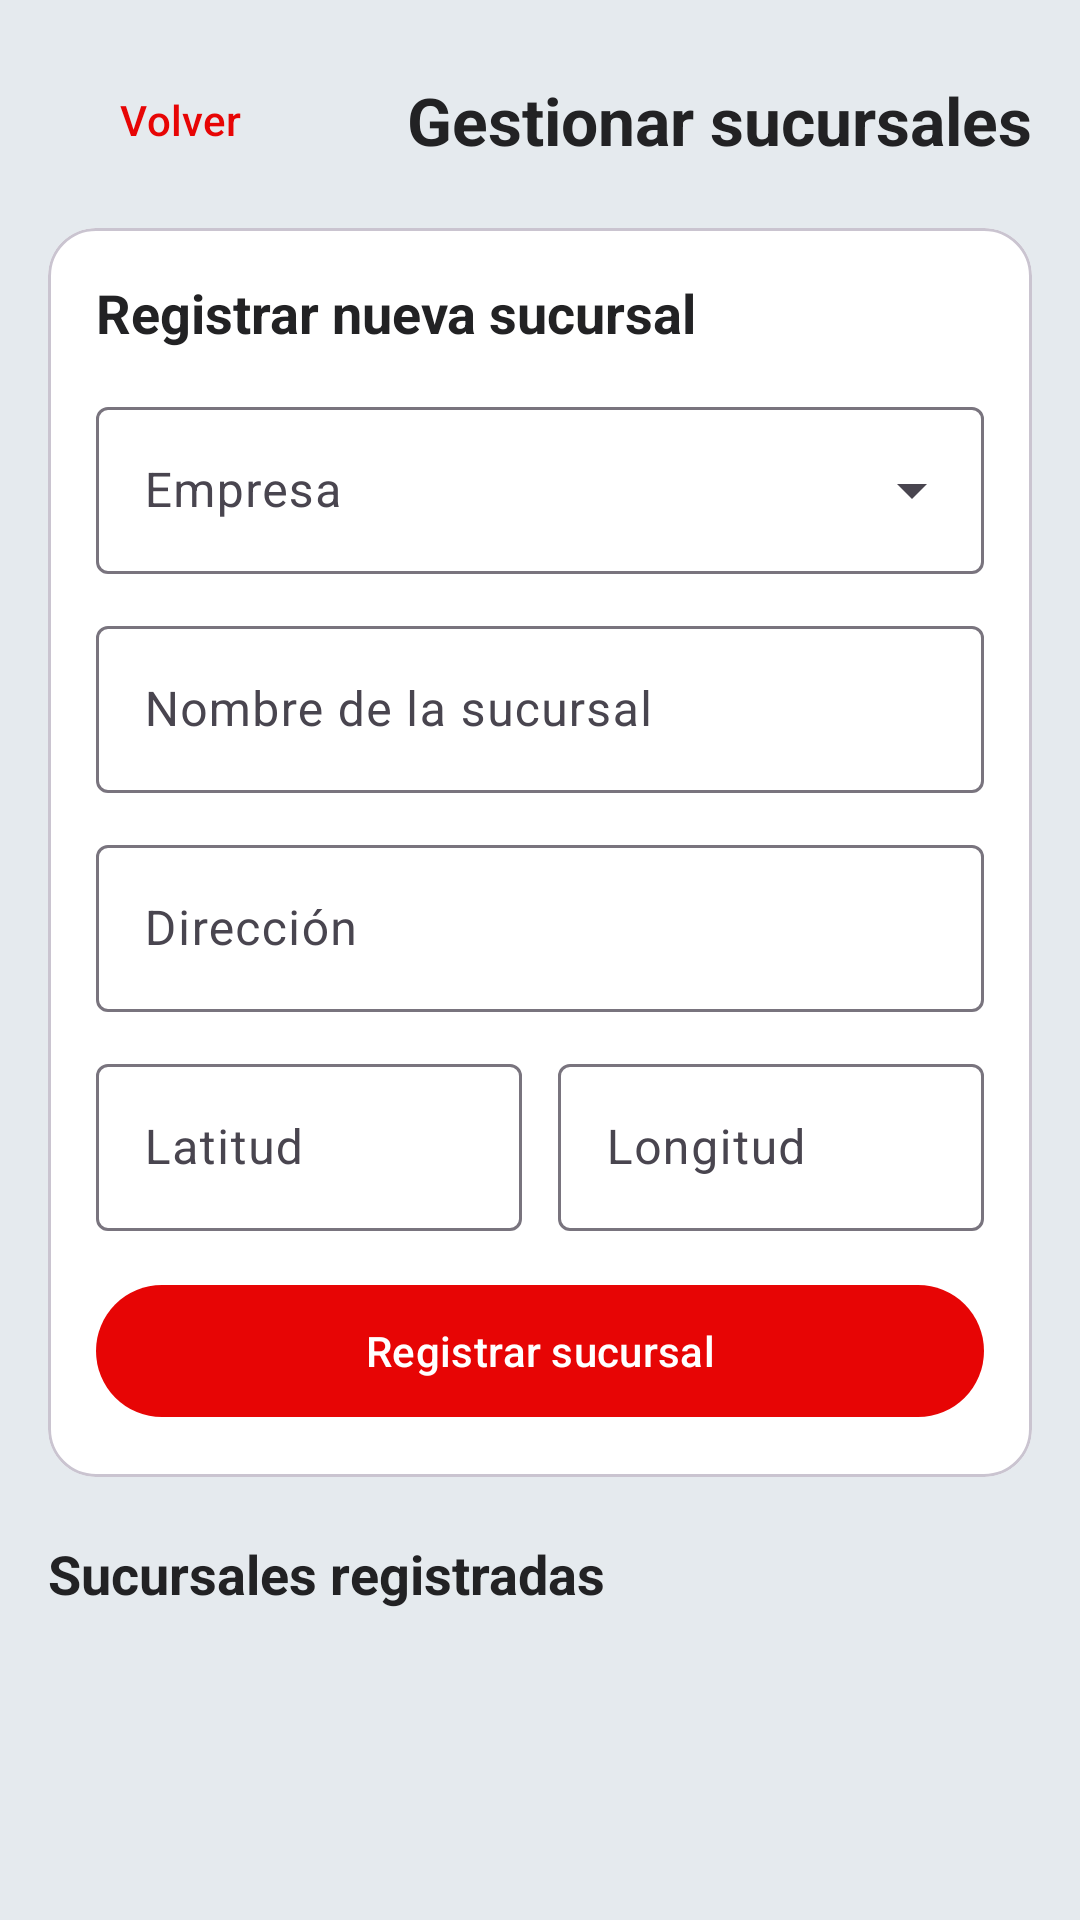

Layout XML and referenced resources for this Android screen:
<!-- AndroidManifest.xml: application theme Theme.IncidentApp -->
<!-- res/layout/fragment_registrar_sucursal.xml -->
<?xml version="1.0" encoding="utf-8"?>
<androidx.core.widget.NestedScrollView
    xmlns:android="http://schemas.android.com/apk/res/android"
    xmlns:app="http://schemas.android.com/apk/res-auto"
    xmlns:tools="http://schemas.android.com/tools"
    android:layout_width="match_parent"
    android:layout_height="match_parent"
    android:background="@color/incidentapp_light"
    android:fillViewport="true"
    tools:context=".ui.gestion.RegistrarSucursalFragment">

    <LinearLayout
        android:layout_width="match_parent"
        android:layout_height="wrap_content"
        android:orientation="vertical"
        android:padding="16dp">

        <LinearLayout
            android:layout_width="match_parent"
            android:layout_height="wrap_content"
            android:gravity="center_vertical"
            android:orientation="horizontal">

            <com.google.android.material.button.MaterialButton
                android:id="@+id/btnVolver"
                style="@style/Widget.Material3.Button.TextButton"
                android:layout_width="wrap_content"
                android:layout_height="wrap_content"
                android:text="Volver"
                android:textAllCaps="false"
                android:textColor="@color/incidentapp_red" />

            <TextView
                android:layout_width="0dp"
                android:layout_height="wrap_content"
                android:layout_weight="1"
                android:gravity="end"
                android:text="Gestionar sucursales"
                android:textColor="@color/incidentapp_dark"
                android:textSize="22sp"
                android:textStyle="bold" />

        </LinearLayout>

        <com.google.android.material.card.MaterialCardView
            android:layout_width="match_parent"
            android:layout_height="wrap_content"
            android:layout_marginTop="12dp"
            app:cardBackgroundColor="@color/white"
            app:cardCornerRadius="16dp">

            <LinearLayout
                android:layout_width="match_parent"
                android:layout_height="wrap_content"
                android:orientation="vertical"
                android:padding="16dp">

                <TextView
                    android:layout_width="match_parent"
                    android:layout_height="wrap_content"
                    android:text="Registrar nueva sucursal"
                    android:textColor="@color/incidentapp_dark"
                    android:textSize="18sp"
                    android:textStyle="bold" />

                <com.google.android.material.textfield.TextInputLayout
                    android:id="@+id/tilEmpresa"
                    style="@style/Widget.Material3.TextInputLayout.OutlinedBox.ExposedDropdownMenu"
                    android:layout_width="match_parent"
                    android:layout_height="wrap_content"
                    android:layout_marginTop="14dp"
                    android:hint="Empresa">

                    <com.google.android.material.textfield.MaterialAutoCompleteTextView
                        android:id="@+id/actEmpresa"
                        android:layout_width="match_parent"
                        android:layout_height="wrap_content"
                        android:inputType="none" />

                </com.google.android.material.textfield.TextInputLayout>

                <com.google.android.material.textfield.TextInputLayout
                    android:id="@+id/tilNombre"
                    style="@style/Widget.Material3.TextInputLayout.OutlinedBox"
                    android:layout_width="match_parent"
                    android:layout_height="wrap_content"
                    android:layout_marginTop="12dp"
                    android:hint="Nombre de la sucursal">

                    <com.google.android.material.textfield.TextInputEditText
                        android:id="@+id/etNombre"
                        android:layout_width="match_parent"
                        android:layout_height="wrap_content" />

                </com.google.android.material.textfield.TextInputLayout>

                <com.google.android.material.textfield.TextInputLayout
                    android:id="@+id/tilDireccion"
                    style="@style/Widget.Material3.TextInputLayout.OutlinedBox"
                    android:layout_width="match_parent"
                    android:layout_height="wrap_content"
                    android:layout_marginTop="12dp"
                    android:hint="Dirección">

                    <com.google.android.material.textfield.TextInputEditText
                        android:id="@+id/etDireccion"
                        android:layout_width="match_parent"
                        android:layout_height="wrap_content" />

                </com.google.android.material.textfield.TextInputLayout>

                <LinearLayout
                    android:layout_width="match_parent"
                    android:layout_height="wrap_content"
                    android:layout_marginTop="12dp"
                    android:orientation="horizontal">

                    <com.google.android.material.textfield.TextInputLayout
                        android:id="@+id/tilLatitud"
                        style="@style/Widget.Material3.TextInputLayout.OutlinedBox"
                        android:layout_width="0dp"
                        android:layout_height="wrap_content"
                        android:layout_weight="1"
                        android:layout_marginEnd="6dp"
                        android:hint="Latitud">

                        <com.google.android.material.textfield.TextInputEditText
                            android:id="@+id/etLatitud"
                            android:layout_width="match_parent"
                            android:layout_height="wrap_content"
                            android:inputType="numberDecimal|numberSigned" />

                    </com.google.android.material.textfield.TextInputLayout>

                    <com.google.android.material.textfield.TextInputLayout
                        android:id="@+id/tilLongitud"
                        style="@style/Widget.Material3.TextInputLayout.OutlinedBox"
                        android:layout_width="0dp"
                        android:layout_height="wrap_content"
                        android:layout_weight="1"
                        android:layout_marginStart="6dp"
                        android:hint="Longitud">

                        <com.google.android.material.textfield.TextInputEditText
                            android:id="@+id/etLongitud"
                            android:layout_width="match_parent"
                            android:layout_height="wrap_content"
                            android:inputType="numberDecimal|numberSigned" />

                    </com.google.android.material.textfield.TextInputLayout>

                </LinearLayout>

                <com.google.android.material.button.MaterialButton
                    android:id="@+id/btnRegistrar"
                    android:layout_width="match_parent"
                    android:layout_height="52dp"
                    android:layout_marginTop="14dp"
                    android:text="Registrar sucursal"
                    android:textAllCaps="false"
                    app:backgroundTint="@color/incidentapp_red" />

            </LinearLayout>

        </com.google.android.material.card.MaterialCardView>

        <com.google.android.material.progressindicator.LinearProgressIndicator
            android:id="@+id/progressRegistro"
            android:layout_width="match_parent"
            android:layout_height="wrap_content"
            android:layout_marginTop="10dp"
            android:visibility="gone"
            app:indicatorColor="@color/incidentapp_red" />

        <TextView
            android:layout_width="match_parent"
            android:layout_height="wrap_content"
            android:layout_marginTop="20dp"
            android:text="Sucursales registradas"
            android:textColor="@color/incidentapp_dark"
            android:textSize="18sp"
            android:textStyle="bold" />

        <androidx.recyclerview.widget.RecyclerView
            android:id="@+id/recyclerSucursales"
            android:layout_width="match_parent"
            android:layout_height="wrap_content"
            android:layout_marginTop="10dp"
            android:nestedScrollingEnabled="false"
            tools:listitem="@layout/item_sucursal_gestion" />

    </LinearLayout>
</androidx.core.widget.NestedScrollView>
<!-- res/layout/item_sucursal_gestion.xml (included above) -->
<?xml version="1.0" encoding="utf-8"?>
<com.google.android.material.card.MaterialCardView
    xmlns:android="http://schemas.android.com/apk/res/android"
    xmlns:app="http://schemas.android.com/apk/res-auto"
    android:layout_width="match_parent"
    android:layout_height="wrap_content"
    android:layout_marginBottom="10dp"
    app:cardBackgroundColor="@color/white"
    app:cardCornerRadius="14dp">

    <LinearLayout
        android:layout_width="match_parent"
        android:layout_height="wrap_content"
        android:orientation="vertical"
        android:padding="14dp">

        <TextView
            android:id="@+id/tvNombre"
            android:layout_width="match_parent"
            android:layout_height="wrap_content"
            android:textColor="@color/incidentapp_dark"
            android:textSize="17sp"
            android:textStyle="bold" />

        <TextView
            android:id="@+id/tvEmpresa"
            android:layout_width="match_parent"
            android:layout_height="wrap_content"
            android:layout_marginTop="3dp"
            android:textColor="@color/incidentapp_red" />

        <TextView
            android:id="@+id/tvDireccion"
            android:layout_width="match_parent"
            android:layout_height="wrap_content"
            android:layout_marginTop="3dp"
            android:textColor="@color/text_secondary" />

        <com.google.android.material.button.MaterialButton
            android:id="@+id/btnEliminar"
            style="@style/Widget.Material3.Button.OutlinedButton"
            android:layout_width="wrap_content"
            android:layout_height="wrap_content"
            android:layout_gravity="end"
            android:layout_marginTop="8dp"
            android:text="Eliminar"
            android:textAllCaps="false"
            android:textColor="@color/incidentapp_red"
            app:strokeColor="@color/incidentapp_red" />

    </LinearLayout>

</com.google.android.material.card.MaterialCardView>
<!-- resources referenced by this layout -->
<resources>
  <color name="incidentapp_dark">#222224</color>
  <color name="incidentapp_light">#E5EAEE</color>
  <color name="incidentapp_red">#E70505</color>
  <color name="text_secondary">#62666A</color>
  <color name="white">#FFFFFF</color>
  <style name="Theme.IncidentApp" parent="Base.Theme.IncidentApp" />
  <style name="Base.Theme.IncidentApp" parent="Theme.Material3.Light.NoActionBar">
          <item name="colorPrimary">@color/incidentapp_red</item>
          <item name="colorOnPrimary">@color/white</item>
          <item name="colorSecondary">@color/incidentapp_dark</item>
          <item name="colorSurface">@color/white</item>
          <item name="colorOnSurface">@color/incidentapp_dark</item>
          <item name="android:windowLightStatusBar">true</item>
          <item name="android:statusBarColor">@color/incidentapp_light</item>
          <item name="android:navigationBarColor">@color/incidentapp_light</item>
      </style>
</resources>
